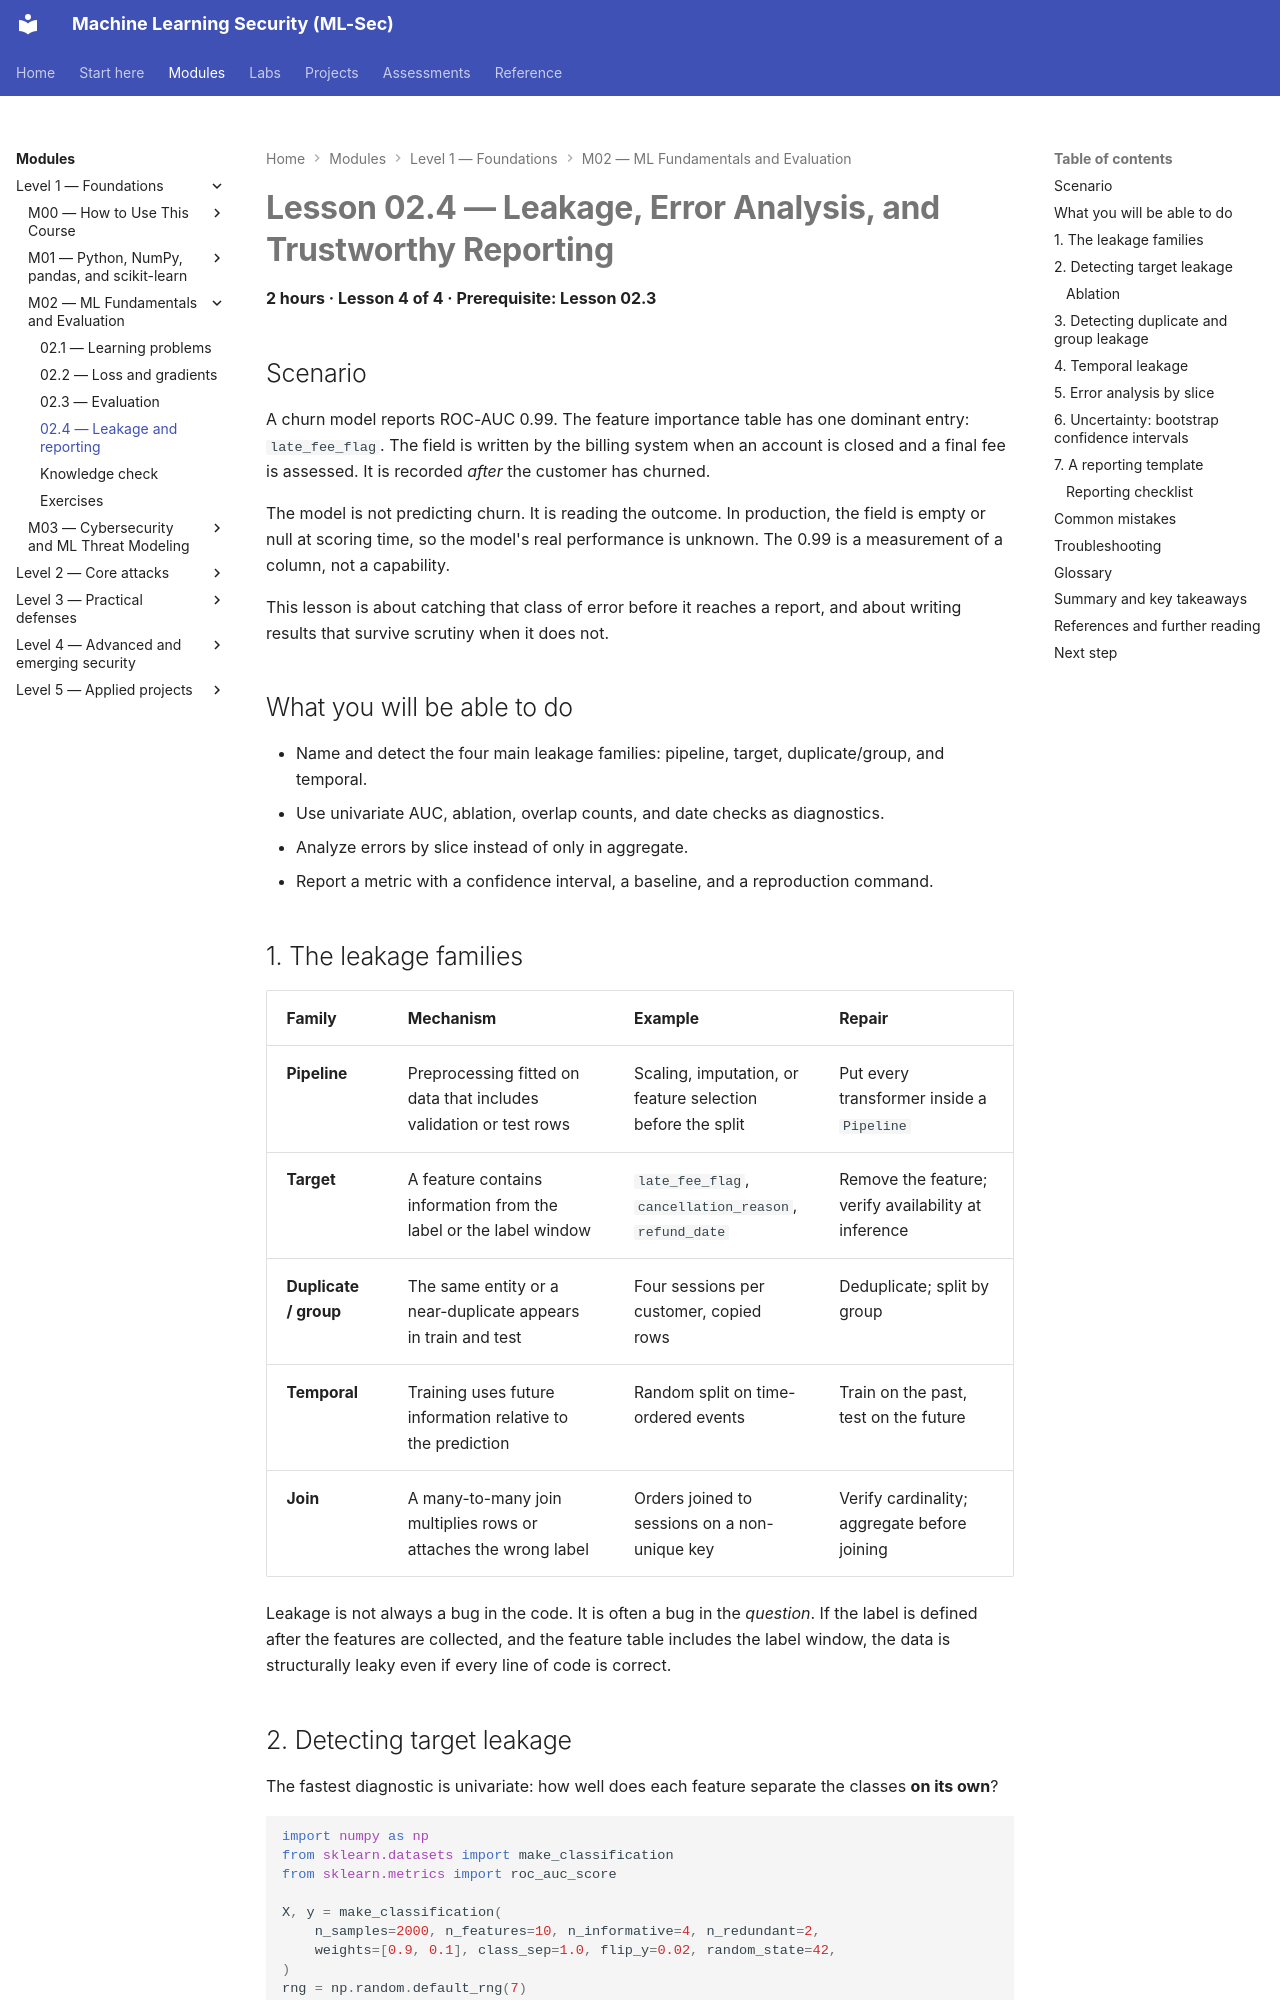

repository: nadeem-majeedch/MLSec · page: modules/m02-ml-fundamentals/lesson-4-leakage-and-reporting/index.html · generator: mkdocs

# Lesson 02.4 — Leakage, Error Analysis, and Trustworthy Reporting

**2 hours · Lesson 4 of 4 · Prerequisite: Lesson 02.3**

## Scenario

A churn model reports ROC-AUC 0.99. The feature importance table has one dominant entry: `late_fee_flag`. The field is written by the billing system when an account is closed and a final fee is assessed. It is recorded *after* the customer has churned.

The model is not predicting churn. It is reading the outcome. In production, the field is empty or null at scoring time, so the model's real performance is unknown. The 0.99 is a measurement of a column, not a capability.

This lesson is about catching that class of error before it reaches a report, and about writing results that survive scrutiny when it does not.

## What you will be able to do

- Name and detect the four main leakage families: pipeline, target, duplicate/group, and temporal.
- Use univariate AUC, ablation, overlap counts, and date checks as diagnostics.
- Analyze errors by slice instead of only in aggregate.
- Report a metric with a confidence interval, a baseline, and a reproduction command.

## 1. The leakage families

| Family | Mechanism | Example | Repair |
|---|---|---|---|
| **Pipeline** | Preprocessing fitted on data that includes validation or test rows | Scaling, imputation, or feature selection before the split | Put every transformer inside a `Pipeline` |
| **Target** | A feature contains information from the label or the label window | `late_fee_flag`, `cancellation_reason`, `refund_date` | Remove the feature; verify availability at inference |
| **Duplicate / group** | The same entity or a near-duplicate appears in train and test | Four sessions per customer, copied rows | Deduplicate; split by group |
| **Temporal** | Training uses future information relative to the prediction | Random split on time-ordered events | Train on the past, test on the future |
| **Join** | A many-to-many join multiplies rows or attaches the wrong label | Orders joined to sessions on a non-unique key | Verify cardinality; aggregate before joining |

Leakage is not always a bug in the code. It is often a bug in the *question*. If the label is defined after the features are collected, and the feature table includes the label window, the data is structurally leaky even if every line of code is correct.
